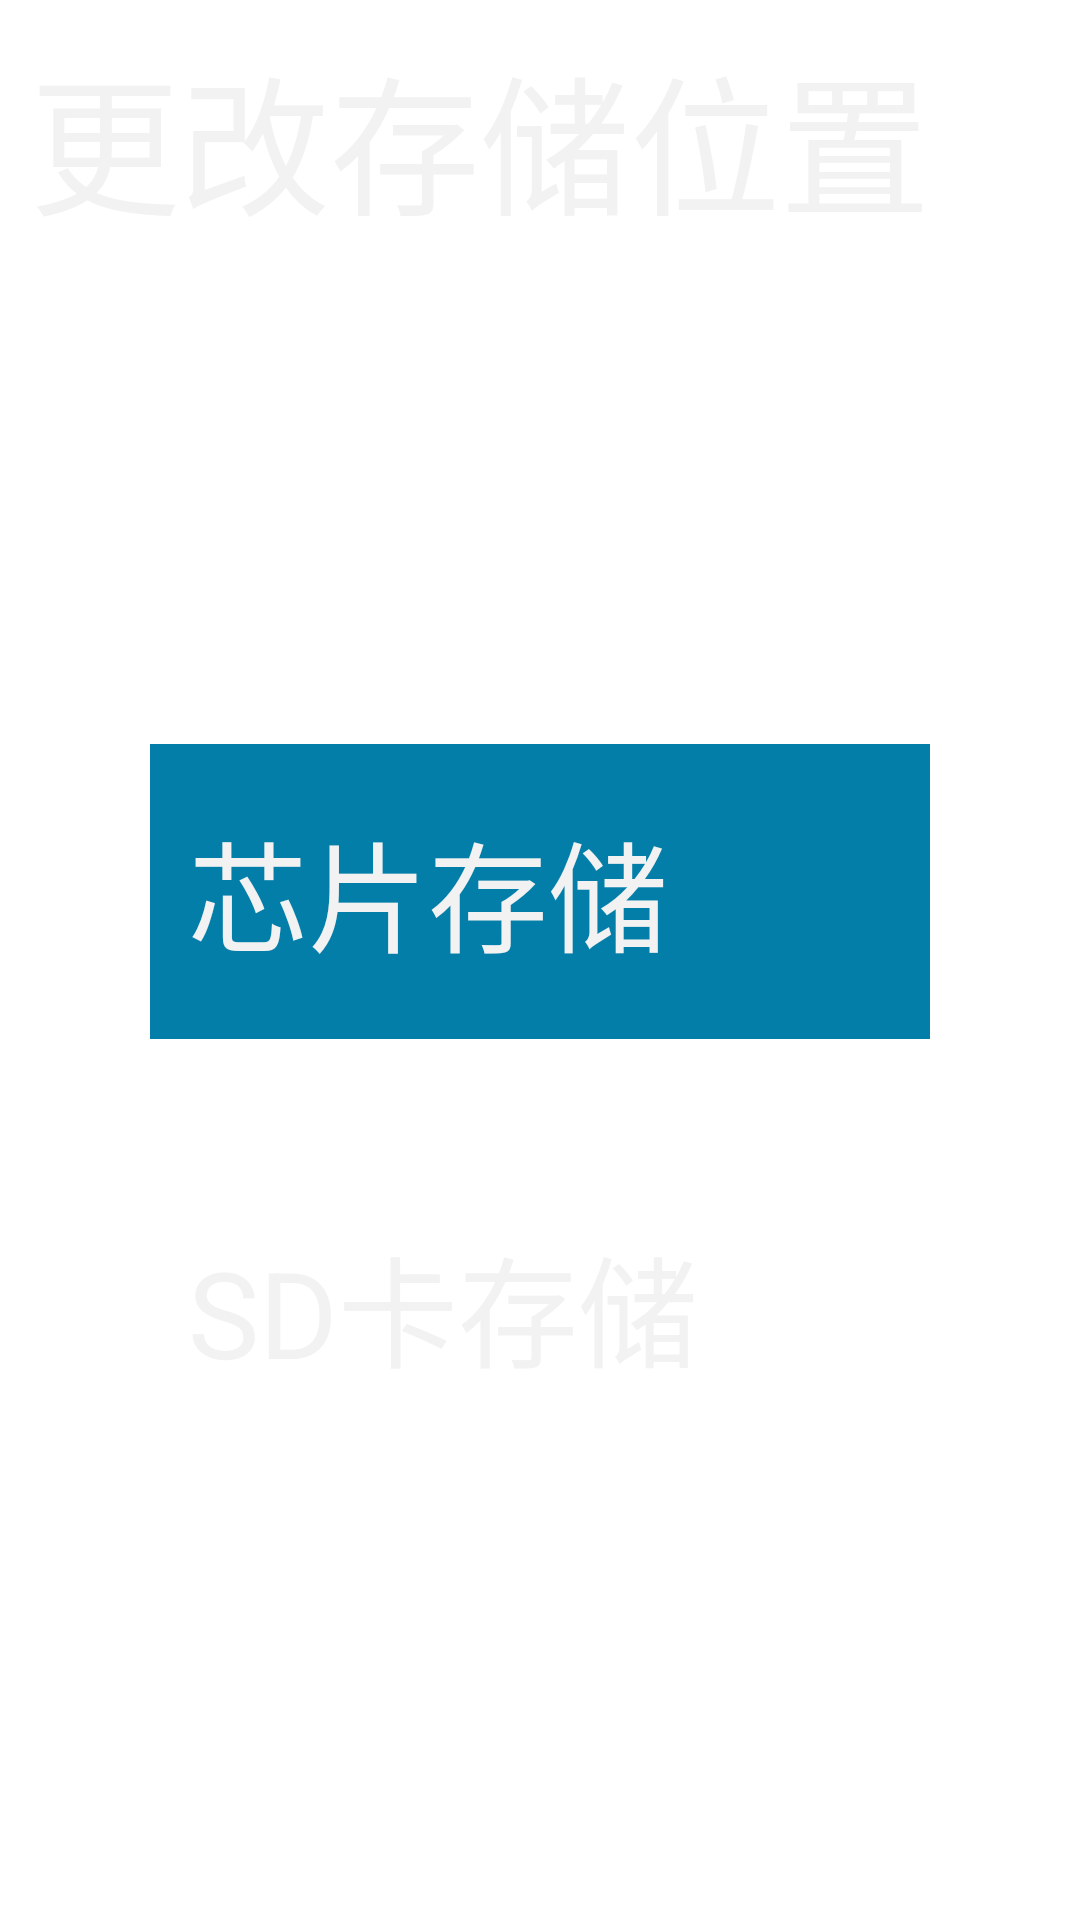

Write the Android layout XML for this screen, with the resource values it uses.
<!-- AndroidManifest.xml: fallback theme Theme.MaterialComponents.DayNight.NoActionBar -->
<!-- res/layout/layout_ex_storage.xml -->
<?xml version="1.0" encoding="utf-8"?>
<LinearLayout xmlns:android="http://schemas.android.com/apk/res/android"
              style="@style/WmHm"
              android:orientation="vertical">
              
       <LinearLayout
        android:layout_width="match_parent"
        android:layout_height="wrap_content"
        android:orientation="horizontal"
        android:padding="@dimen/ds_little">

        <TextView
            android:layout_width="0dp"
            android:layout_height="match_parent"
            android:layout_weight="1"
            android:gravity="center_vertical"
            android:text="更改存储位置"
            android:textColor="@color/col_white"
            android:textSize="@dimen/ds_content_title_tx_size"/>

    </LinearLayout>

       <RadioGroup
            android:id="@+id/id_ex_group"
            android:layout_width="match_parent"
            android:layout_height="match_parent"
            android:checkedButton="@+id/id_ex_chip"
            android:orientation="vertical"
            android:gravity="center"
            android:padding="@dimen/ds_big">

            <RadioButton
                android:id="@+id/id_ex_chip"
                style="@style/RadioButtonRotateStyle"
                android:drawableLeft="@drawable/check_selector"
                 android:drawablePadding="@dimen/ds_mid"
                android:nextFocusUp="@+id/id_ex_sd"
                android:text="芯片存储"/>

            <RadioButton
                android:id="@+id/id_ex_sd"
                style="@style/RadioButtonRotateStyle"
                  android:drawableLeft="@drawable/check_selector"
                   android:drawablePadding="@dimen/ds_mid"
                android:nextFocusDown="@+id/id_ex_chip"
                android:text="SD卡存储"/>
         
        </RadioGroup>
  
</LinearLayout>
<!-- resources referenced by this layout -->
<resources>
  <color name="col_white">#F2F2F2</color>
  <dimen name="ds_big">50dp</dimen>
  <dimen name="ds_content_title_tx_size">50sp</dimen>
  <dimen name="ds_little">10dp</dimen>
  <dimen name="ds_mid">20dp</dimen>
  <!-- drawable check_selector (drawable) -->
  <?xml version="1.0" encoding="utf-8"?>
  <selector xmlns:android="http://schemas.android.com/apk/res/android" >
      <item android:state_checked="true" android:drawable="@drawable/check_press"/> 
      <item android:drawable="@drawable/check_normal"/>
  </selector>
  <style name="RadioButtonRotateStyle">
          <item name="android:layout_width">400dp</item>
          <item name="android:layout_height">wrap_content</item>
          <item name="android:padding">@dimen/ds_mid</item>
          <item name="android:layout_margin">@dimen/ds_mid</item>
          <item name="android:button">@null</item>
          <item name="android:textSize">@dimen/ds_normal_text_size</item>
          <item name="android:textColor">@color/col_white</item>
          <item name="android:background">@drawable/menu_radio_selector</item>
      </style>
  <style name="WmHm">
          <item name="android:layout_width">match_parent</item>
          <item name="android:layout_height">match_parent</item>
      </style>
  <!-- drawable check_press: png bitmap (drawable-hdpi, 15699 bytes) -->
  <!-- drawable check_normal: png bitmap (drawable-hdpi, 16143 bytes) -->
  <dimen name="ds_normal_text_size">40sp</dimen>
  <!-- drawable menu_radio_selector (drawable) -->
  <?xml version="1.0" encoding="utf-8"?>
  <selector xmlns:android="http://schemas.android.com/apk/res/android">
  
      <item android:drawable="@color/col_view_press" android:state_pressed="true"/>
  
      <item android:state_focused="true">
          <shape>
              <corners android:radius="3dp"></corners>
  
              <stroke android:width="2dp" android:color="@color/col_view_press"></stroke>
              <solid android:color="@color/col_view_focus" />
          </shape>
      </item>
  
      <item android:drawable="@color/col_view_press" android:state_checked="true"/>
      <item android:drawable="@color/col_tran" android:state_checked="false"></item>
  
  </selector>
  <color name="col_view_press">#037ea8</color>
  <color name="col_view_focus">#274e5d</color>
  <color name="col_tran">#00000000</color>
</resources>
